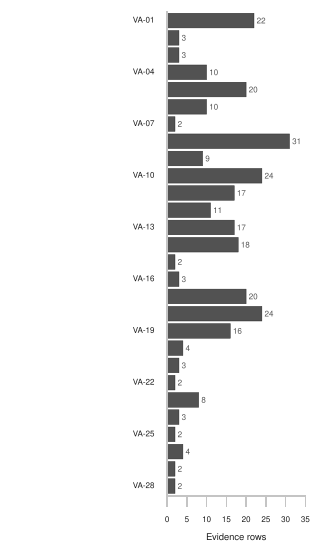

The table this chart was drawn from, first rows:
Tag, Failure mode, Detectability, Evidence rows, Participants (of 17), Rows per participant
VA-01, Confident wrong answer, delivered as fac…, Undetectable, 22, 11, 2
VA-02, Unrequested summary drops the part that …, Undetectable, 3, 2, 1.5
VA-03, Answer describes the previous frame, not…, Undetectable, 3, 2, 1.5
VA-04, Numerals wrong, or read with no meaning …, Undetectable, 10, 6, 1.667
VA-05, Colour and garment identification wrong, Undetectable, 20, 10, 2
VA-06, Off-frame content missed, or a bare no w…, Undetectable, 10, 5, 2
VA-07, Cannot tell whether it is recording, Undetectable, 2, 1, 2
VA-08, Framing and aiming fail with no coaching…, Partly detectable, 31, 13, 2.385
VA-09, Complex layout or handwriting misparsed, Partly detectable, 9, 7, 1.286
VA-10, State of things not judged: doneness, cl…, Partly detectable, 24, 10, 2.4
VA-11, Location and nearby-place answers wrong, Partly detectable, 17, 9, 1.889
VA-12, Low light, glare and lamination degrade …, Partly detectable, 11, 4, 2.75
VA-13, Read or task stops mid-way and restarts …, Self-evident, 17, 6, 2.833
VA-14, Refusal on policy grounds: cards, medica…, Self-evident, 18, 9, 2
VA-15, Refusal on a device state that is not tr…, Self-evident, 2, 2, 1
VA-16, Opinion added to a reading, Self-evident, 3, 2, 1.5
VA-17, No control over detail level, background…, Self-evident, 20, 10, 2
VA-18, Answer arrives behind the moment, Self-evident, 24, 7, 3.429
VA-19, Command not registered, wake or syntax f…, Self-evident, 16, 8, 2
VA-20, Accent and non-native speech not recogni…, Self-evident, 4, 2, 2
VA-21, Absence reported where the thing is pres…, Undetectable, 3, 2, 1.5
VA-22, Answer positioned for a sighted user, di…, Self-evident, 2, 1, 2
VA-23, No verification route exists for this us…, Undetectable, 8, 6, 1.333
VA-24, Read drops when the head moves or looks …, Self-evident, 3, 1, 3
VA-25, Command runs as the wrong action, Self-evident, 2, 1, 2
VA-26, Changing state not tracked: which light …, Partly detectable, 4, 2, 2
VA-27, Unfamiliar or cultural item not identifi…, Partly detectable, 2, 1, 2
VA-28, Person described with the wrong gender o…, Undetectable, 2, 1, 2
